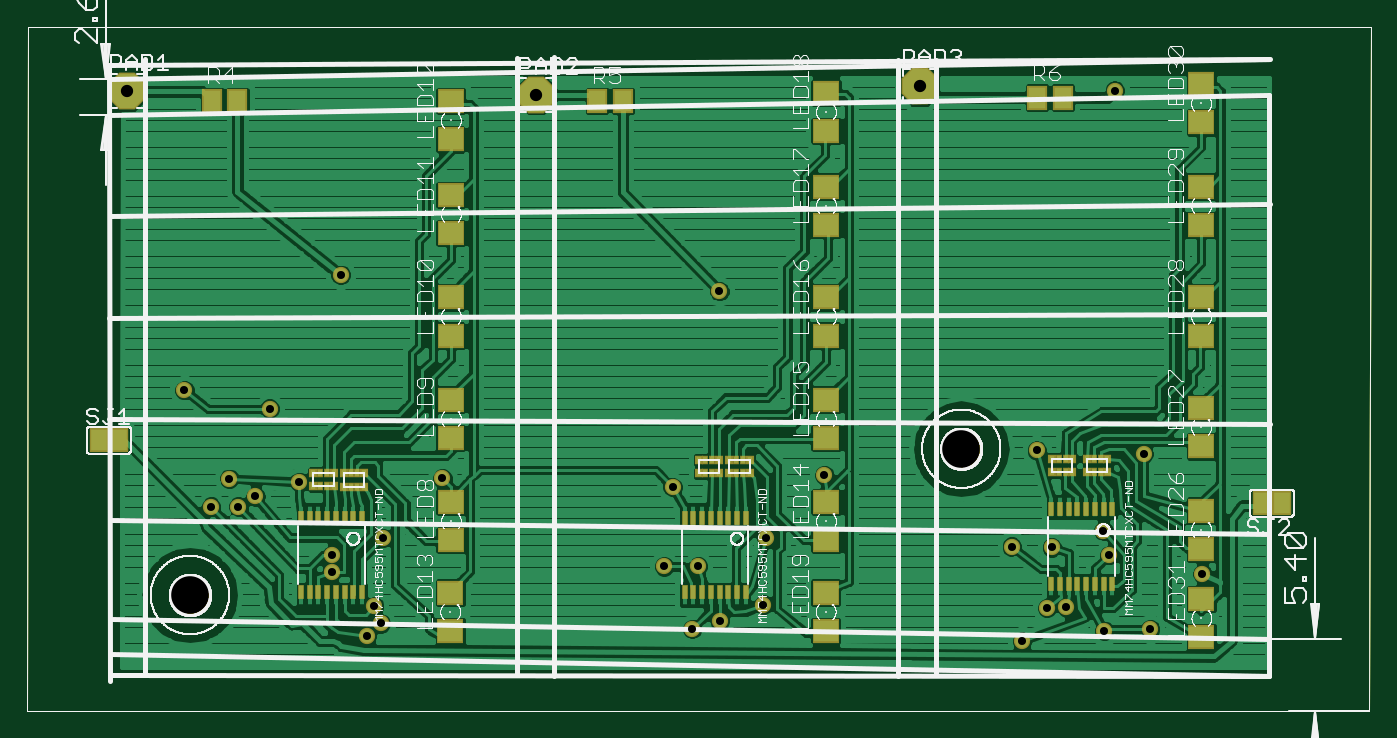
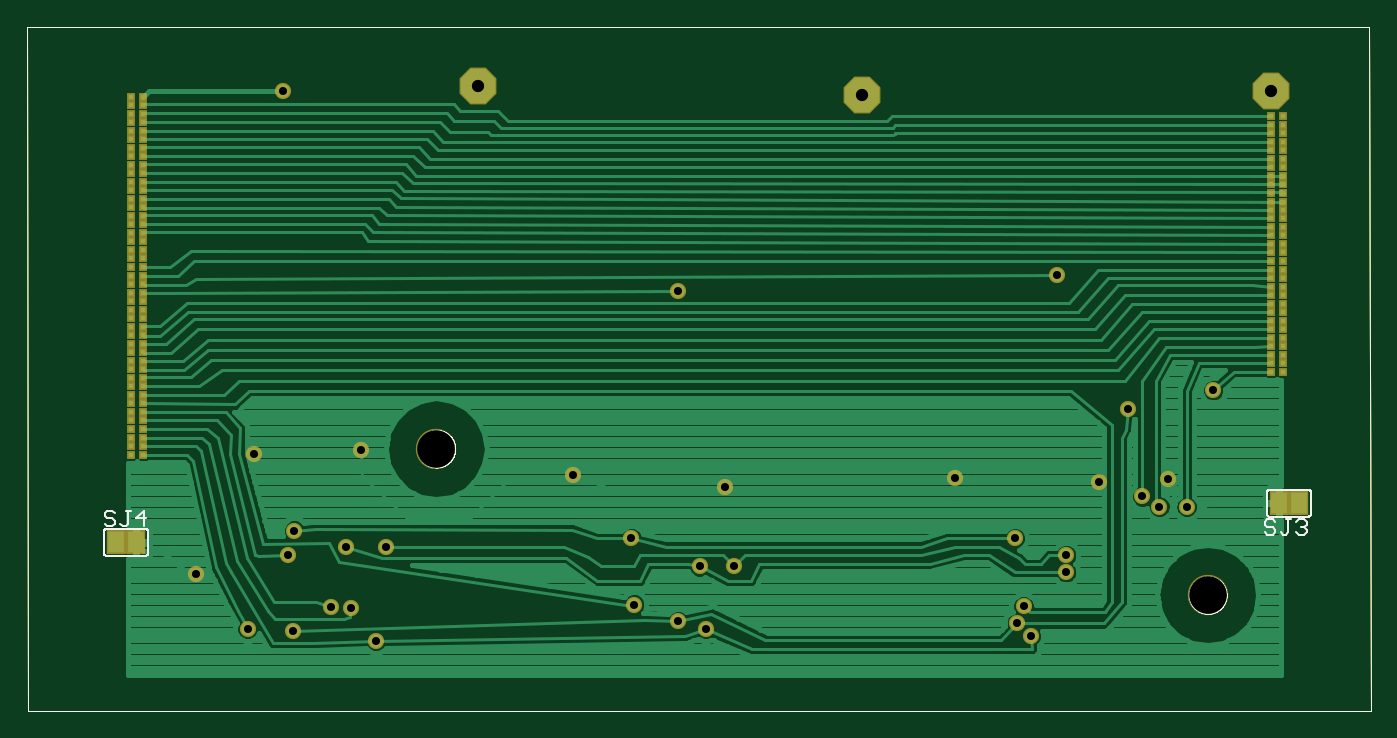
Circuit board: 8 layer files. Board 100.1 x 51.0 mm.
- bottom_copper: PCB2_new.gbl (46212 bytes)
- bottom_silk: PCB2_new.gbo (16680 bytes)
- bottom_mask: PCB2_new.gbs (15068 bytes)
- outline: PCB2_new.gko (10580 bytes)
- top_copper: PCB2_new.gtl (105612 bytes)
- top_silk: PCB2_new.gto (115145 bytes)
- top_mask: PCB2_new.gts (14980 bytes)
- drill: PCB2_new.xln (614 bytes)

=== bottom_copper: PCB2_new.gbl (46212 bytes, source omitted) ===
=== bottom_silk: PCB2_new.gbo (16680 bytes, source omitted) ===
=== bottom_mask: PCB2_new.gbs (15068 bytes, source omitted) ===
=== outline: PCB2_new.gko (10580 bytes, source omitted) ===
=== top_copper: PCB2_new.gtl (105612 bytes, source omitted) ===
=== top_silk: PCB2_new.gto (115145 bytes, source omitted) ===
=== top_mask: PCB2_new.gts (14980 bytes, source omitted) ===
=== drill: PCB2_new.xln ===
%
M48
M72
T01C0.0236
T02C0.0360
T03C0.1102
%
T01
X10063Y4377
X10483Y4752
X10283Y5252
X9033Y6252
X9033Y6752
X10533Y7252
X8083Y8902
X6800Y8473
X6300Y8173
X5500Y8173
X6034Y8992
X7215Y11048
X4720Y11588
X9300Y14973
X12283Y9002
X18783Y6423
X19783Y6423
X21783Y7252
X19033Y8752
X23483Y9102
X28983Y7002
X30153Y6978
X31668Y7472
X31840Y6753
X30585Y5218
X30010Y5203
X29285Y4233
X31695Y4533
X33040Y4588
X34565Y6213
X32853Y9732
X29713Y9822
X21700Y5301
X20413Y4822
X19608Y4587
X20405Y14493
X32000Y20373
T02
X26283Y20502
X15033Y20252
X3033Y20352
T03
X4880Y5583
X27500Y9873
M30

